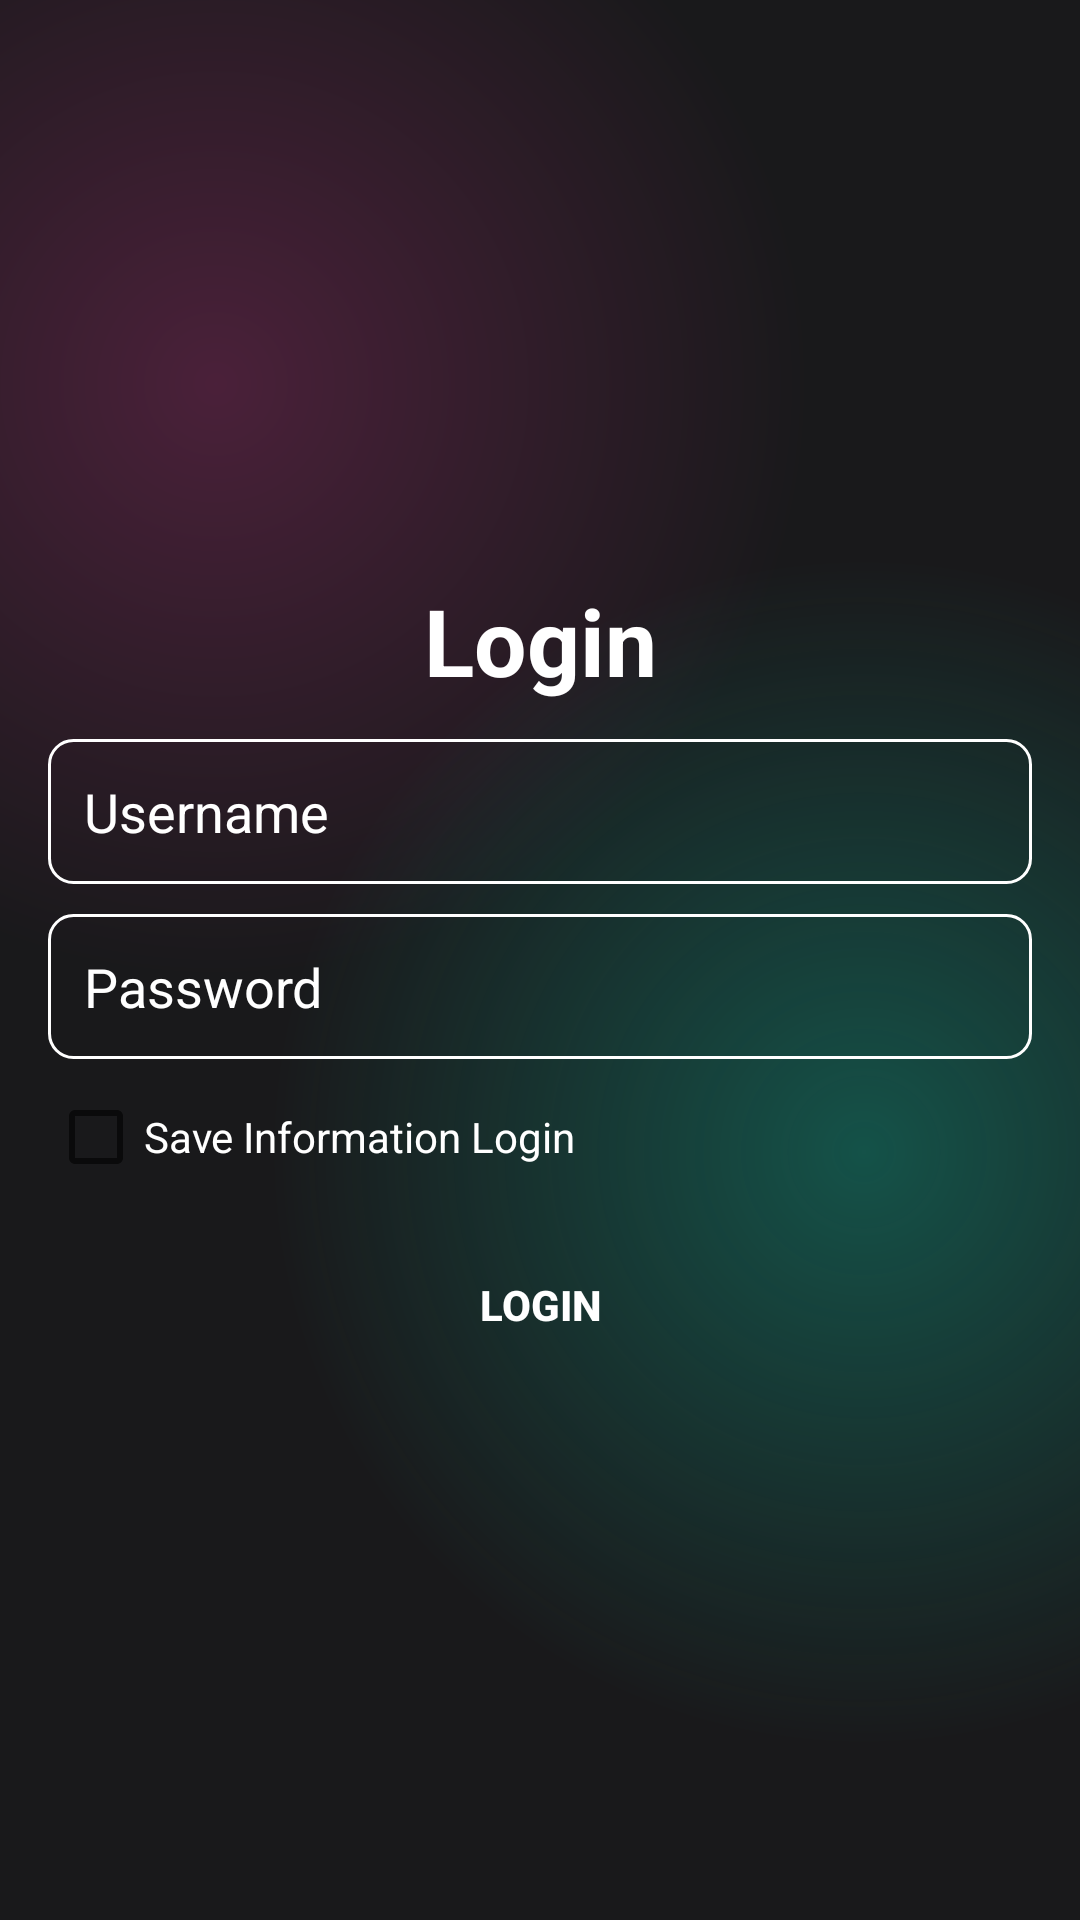

Write the Android layout XML for this screen, with the resource values it uses.
<!-- AndroidManifest.xml: application theme Theme.Numberseven -->
<!-- res/layout/activity_login.xml -->
<?xml version="1.0" encoding="utf-8"?>
<LinearLayout xmlns:android="http://schemas.android.com/apk/res/android"
    xmlns:app="http://schemas.android.com/apk/res-auto"
    xmlns:tools="http://schemas.android.com/tools"
    android:layout_width="match_parent"
    android:layout_height="match_parent"
    android:orientation="vertical"
    android:padding="16dp"
    android:gravity="center"
    android:background="@drawable/gradient_color_background"
    tools:context=".views.LoginActivity">

    <TextView
        android:id="@+id/textView"
        android:layout_width="match_parent"
        android:layout_height="wrap_content"
        android:gravity="center"
        android:textColor="@color/white"
        android:textStyle="bold"
        android:textSize="15pt"
        android:padding="12dp"
        android:text="Login" />

    <EditText
        android:id="@+id/edtTenDangNhap"
        android:layout_width="match_parent"
        android:layout_height="wrap_content"
        android:textColor="@color/white"
        android:layout_marginBottom="10dp"
        android:textColorHint="@color/white"
        android:background="@drawable/rounded_edittext_background"
        android:padding="12dp"
        android:hint="Username"
        android:inputType="text" />

    <EditText
        android:id="@+id/edtMatKhau"
        android:layout_width="match_parent"
        android:layout_height="wrap_content"
        android:textColor="@color/white"
        android:layout_marginBottom="10dp"
        android:textColorHint="@color/white"
        android:background="@drawable/rounded_edittext_background"
        android:padding="12dp"
        android:hint="Password"
        android:inputType="textPassword" />

    <CheckBox
        android:id="@+id/chkLuuThongTin"
        android:layout_width="match_parent"
        android:layout_height="wrap_content"
        android:text="Save Information Login"
        android:textColor="@color/white" />

    <Button
        android:id="@+id/button"
        android:layout_width="match_parent"
        android:layout_height="wrap_content"
        android:text="Login"
        android:textColor="@color/white"
        android:background="@drawable/rounded_button_background"
        android:textStyle="bold"
        android:padding="12dp"
        android:layout_marginTop="16dp" />

    <TextView
        android:id="@+id/txtThongBao"
        android:layout_width="match_parent"
        android:layout_height="wrap_content"
        android:text=""
        android:textColor="#FF0000"
        android:visibility="gone" />

</LinearLayout>
<!-- resources referenced by this layout -->
<resources>
  <color name="white">#FFFFFFFF</color>
  <!-- drawable gradient_color_background (drawable) -->
  <?xml version="1.0" encoding="utf-8"?>
  <layer-list xmlns:android="http://schemas.android.com/apk/res/android">
      <item android:drawable="@android:color/black"/>
      <item>
      <shape>
          <gradient
              android:startColor="#997c3660"
              android:centerColor="#19191b"
              android:endColor="#19191b"
              android:type="radial"
              android:gradientRadius="110%p"
              android:centerX="0.2"
              android:centerY="0.2"
              />
      </shape>
  </item>
      <item>
          <shape>
              <gradient
                  android:startColor="#800f8a75"
                  android:centerColor="@android:color/transparent"
                  android:endColor="@android:color/transparent"
                  android:gradientRadius="110%p"
                  android:centerY="0.6"
                  android:centerX="0.8"
                  android:type="radial"
                  />
          </shape>
      </item>
  </layer-list>
  <!-- drawable rounded_edittext_background (drawable) -->
  <shape xmlns:android="http://schemas.android.com/apk/res/android">
      <solid android:color="@android:color/transparent" />
      <corners android:radius="8dp" />
      <stroke
          android:width="1dp"
          android:color="@color/white" />
  </shape>
  <style name="Theme.Numberseven" parent="Base.Theme.Numberseven" />
  <style name="Base.Theme.Numberseven" parent="Theme.AppCompat.DayNight.NoActionBar">
          
          
      </style>
</resources>
